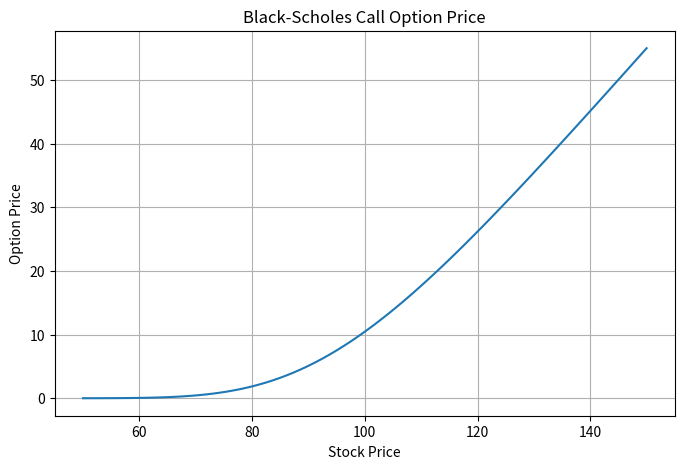

Python code for this plot:
import numpy as np
import matplotlib.pyplot as plt
from scipy.stats import norm
import os


# ----------------------------
# Black-Scholes Pricing Model
# ----------------------------

def black_scholes_call(S, K, T, r, sigma):

    d1 = (np.log(S/K) + (r + 0.5 * sigma**2) * T) / (sigma * np.sqrt(T))

    d2 = d1 - sigma * np.sqrt(T)

    call_price = S * norm.cdf(d1) - K * np.exp(-r*T) * norm.cdf(d2)

    return call_price


# ----------------------------
# Simulation Parameters
# ----------------------------

strike_price = 100
risk_free_rate = 0.05
volatility = 0.2
time_to_maturity = 1

stock_prices = np.linspace(50,150,100)

option_prices = []


# ----------------------------
# Calculate Option Prices
# ----------------------------

for S in stock_prices:

    price = black_scholes_call(
        S,
        strike_price,
        time_to_maturity,
        risk_free_rate,
        volatility
    )

    option_prices.append(price)


# ----------------------------
# Create Results Folder
# ----------------------------

if not os.path.exists("results"):
    os.makedirs("results")


# ----------------------------
# Plot Results
# ----------------------------

plt.figure(figsize=(8,5))

plt.plot(stock_prices, option_prices)

plt.title("Black-Scholes Call Option Price")

plt.xlabel("Stock Price")

plt.ylabel("Option Price")

plt.grid(True)

plt.savefig("results/option_price_curve.png")

plt.show()


print("Option pricing chart saved in results/option_price_curve.png")
